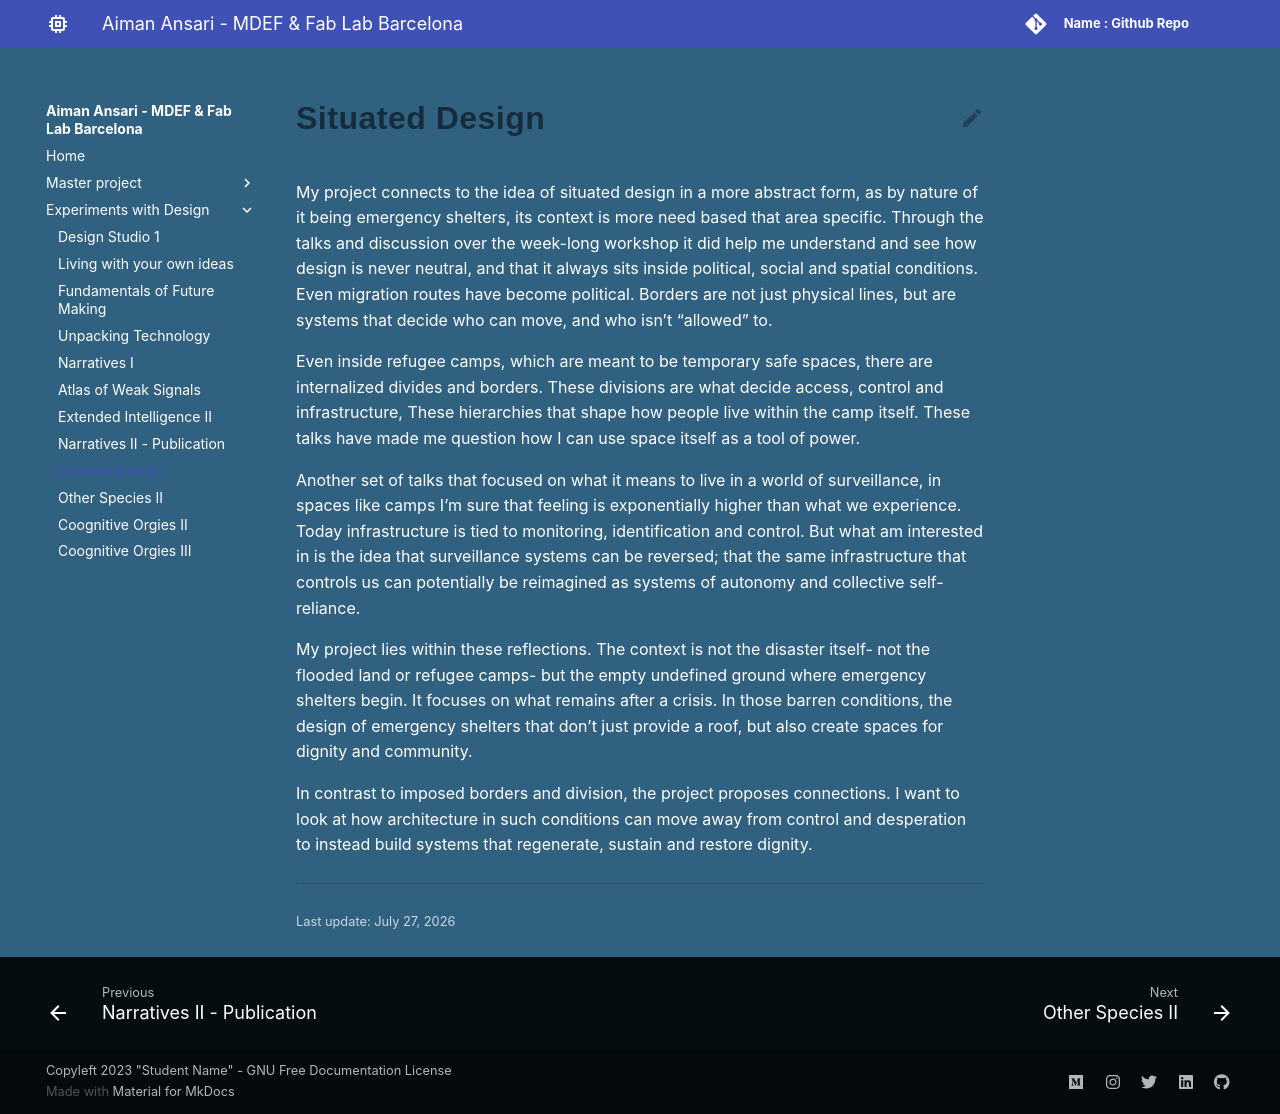

repository: aiman-ansari12/MDEF · page: Term 2/Situated_Design/index.html · generator: mkdocs

# Situated Design

My project connects to the idea of situated design in a more abstract form, as by nature of it being emergency shelters, its context is more need based that area specific. Through the talks and discussion over the week-long workshop it did help me understand and see how design is never neutral, and that it always sits inside political, social and spatial conditions. Even migration routes have become political. Borders are not just physical lines, but are systems that decide who can move, and who isn’t “allowed” to.

Even inside refugee camps, which are meant to be temporary safe spaces, there are internalized divides and borders. These divisions are what decide access, control and infrastructure, These hierarchies that shape how people live within the camp itself. These talks have made me question how I can use space itself as a tool of power. 

Another set of talks that focused on what it means to live in a world of surveillance, in spaces like camps I’m sure that feeling is exponentially higher than what we experience. Today infrastructure is tied to monitoring, identification and control. But what am interested in is the idea that surveillance systems can be reversed; that the same infrastructure that controls us can potentially be reimagined as systems of autonomy and  collective self-reliance.

My project lies within these reflections. The context is not the disaster itself- not the flooded land or refugee camps- but the empty undefined ground where emergency shelters begin. It focuses on what remains after a crisis. In those barren conditions, the design of emergency shelters that don’t just provide a roof, but also create spaces for dignity and community.

In contrast to imposed borders and division, the project proposes connections. I want to look at how architecture in such conditions can move away from control and desperation to instead build systems that regenerate, sustain and restore dignity. 
